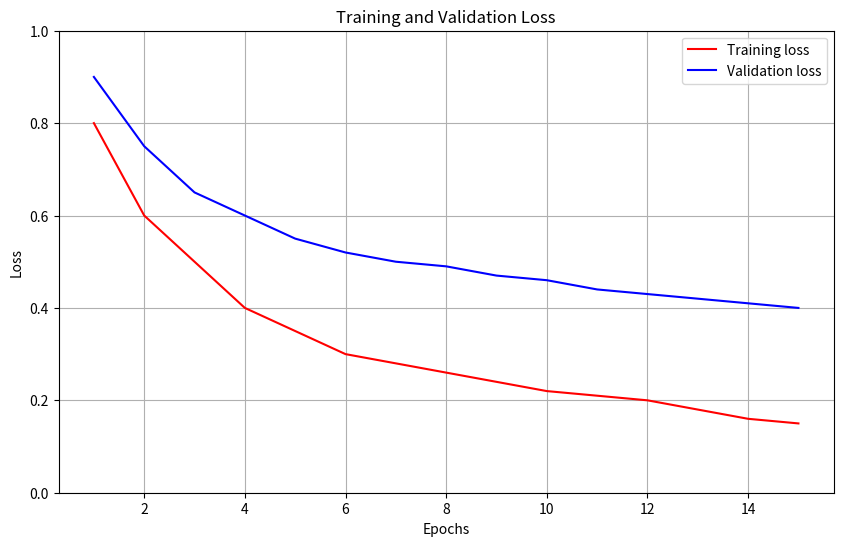

Write the Python code that produced this figure.
import matplotlib.pyplot as plt

# Example loss values based on your project
epochs = range(1, 16)
training_loss = [0.8, 0.6, 0.5, 0.4, 0.35, 0.3, 0.28, 0.26, 0.24, 0.22, 0.21, 0.2, 0.18, 0.16, 0.15]
validation_loss = [0.9, 0.75, 0.65, 0.6, 0.55, 0.52, 0.5, 0.49, 0.47, 0.46, 0.44, 0.43, 0.42, 0.41, 0.4]

plt.figure(figsize=(10, 6))
plt.plot(epochs, training_loss, 'r', label='Training loss')
plt.plot(epochs, validation_loss, 'b', label='Validation loss')
plt.title('Training and Validation Loss')
plt.xlabel('Epochs')
plt.ylabel('Loss')
plt.ylim(0, 1)  # Adjust y-axis scale
plt.legend()
plt.grid(True)
plt.savefig('overfitting_analysis.png')
plt.show()
